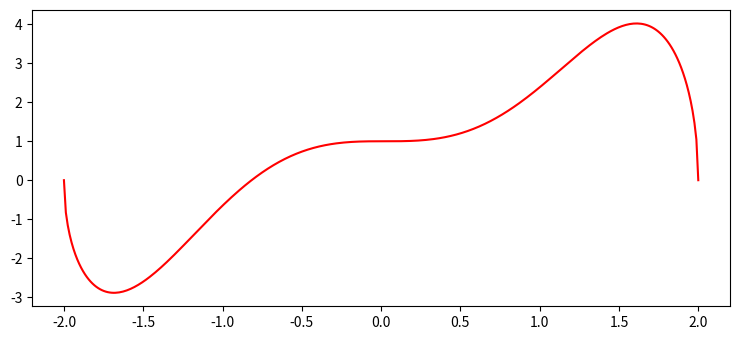

Recreate this plot in Python.
#%% Wys hoe werk scipy numeriese integrasie

from scipy.integrate import quad
from math import *
import numpy as np
from matplotlib import pyplot as plt

#%%

def integrand(x):
    return ((x**3) * np.cos(x/2) + 0.5)*(4 - x**2)**0.5


#%%

I = quad(integrand, -2, 2)

print(I[0]-I[1])
# %%
# Visualiseer die funksie deur dit te plot

plt.rcParams["figure.figsize"] = [7.50, 3.50]
plt.rcParams["figure.autolayout"] = True
x = np.linspace(-10, 2, 1000)


#%%

plt.plot(x, integrand(x), color='red')

plt.show()

# %%
